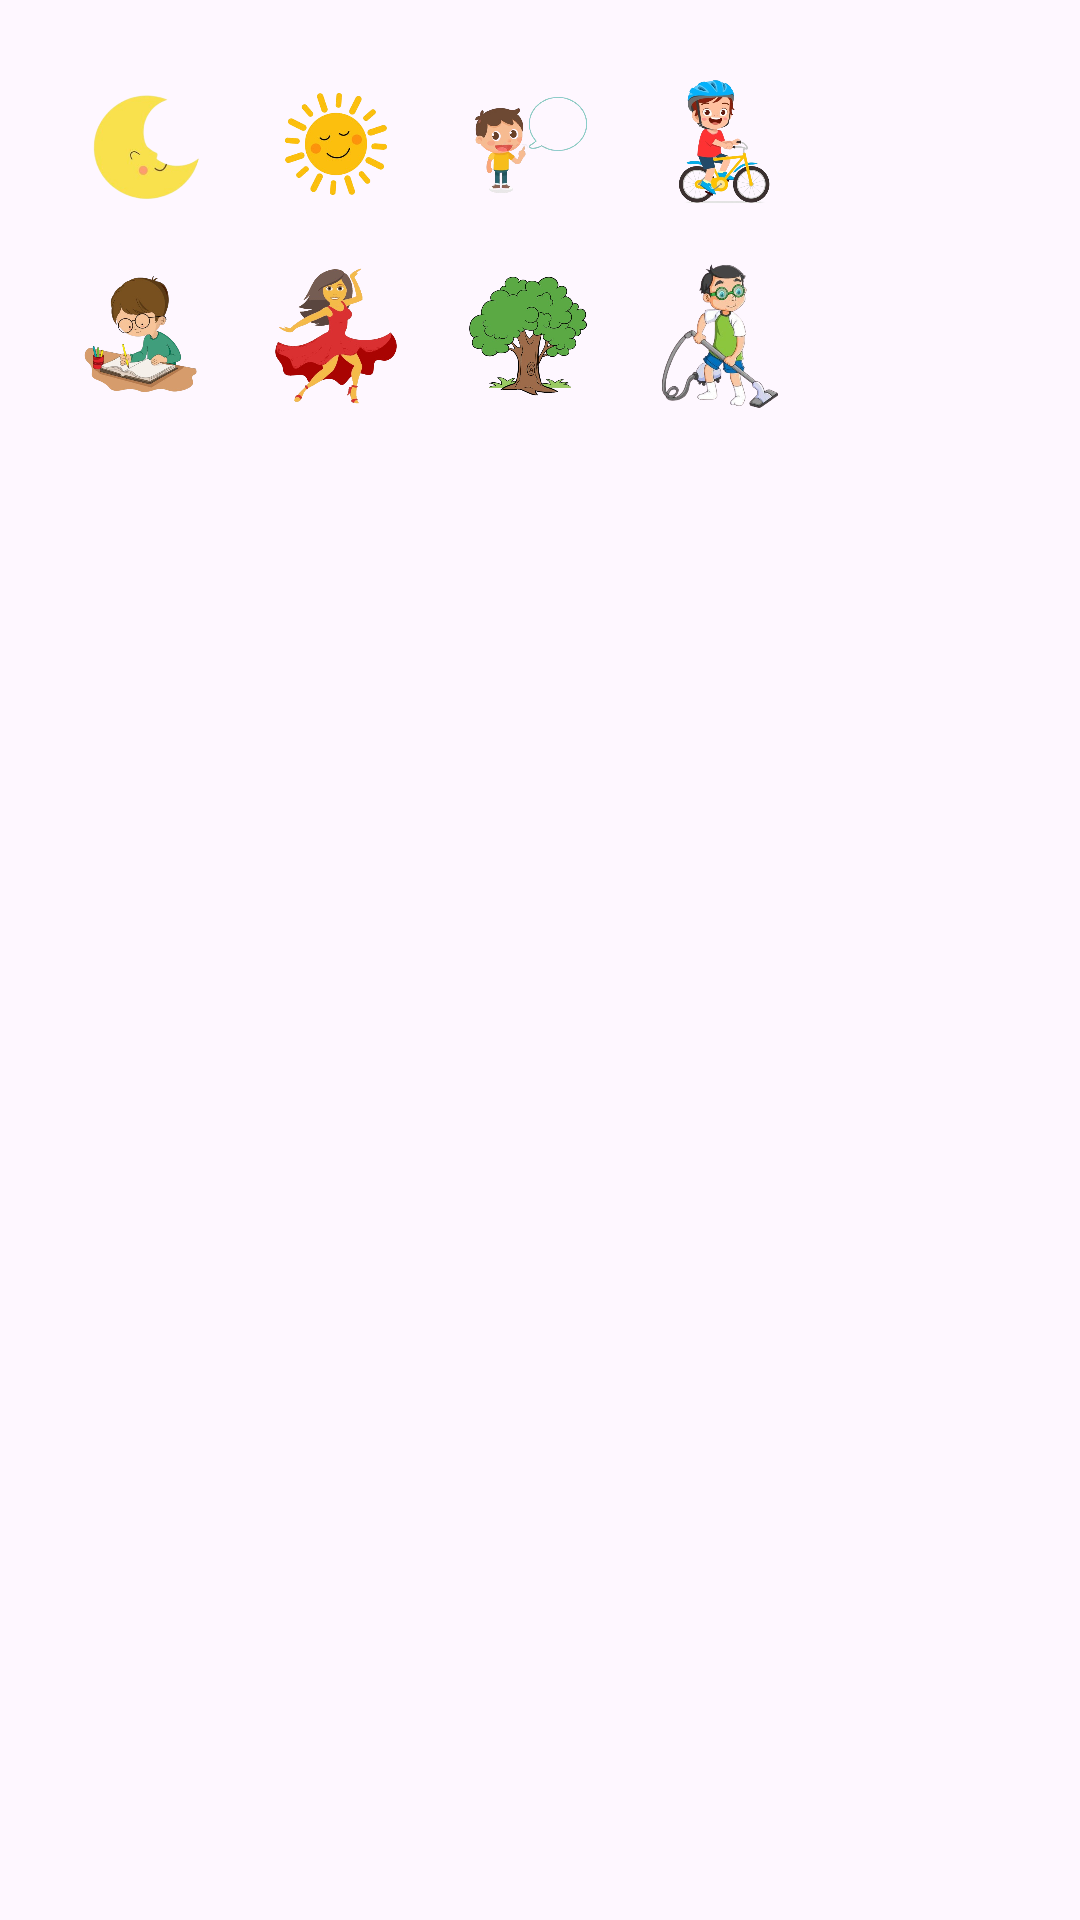

Here is an Android app screen rendered from its layout file. Give the layout XML and the strings, colors and styles it references.
<!-- AndroidManifest.xml: application theme Theme.LifePulse -->
<!-- res/layout/dialog_icon_picker.xml -->
<?xml version="1.0" encoding="utf-8"?>
<GridLayout xmlns:android="http://schemas.android.com/apk/res/android"
    android:id="@+id/gridLayout"
    android:layout_width="match_parent"
    android:layout_height="wrap_content"
    android:columnCount="4"
    android:padding="16dp"
    android:orientation="horizontal">

    <ImageView
        android:id="@+id/iconMoon"
        android:layout_width="64dp"
        android:layout_height="64dp"
        android:src="@drawable/moon"
        android:padding="8dp"
        android:clickable="true"
        android:focusable="true" />

    <ImageView
        android:id="@+id/iconSun"
        android:layout_width="64dp"
        android:layout_height="64dp"
        android:src="@drawable/sun"
        android:padding="8dp"
        android:clickable="true"
        android:focusable="true" />

    <ImageView
        android:id="@+id/iconTalk"
        android:layout_width="64dp"
        android:layout_height="64dp"
        android:src="@drawable/talk"
        android:padding="8dp"
        android:clickable="true"
        android:focusable="true" />

    <ImageView
        android:id="@+id/iconCycling"
        android:layout_width="64dp"
        android:layout_height="64dp"
        android:src="@drawable/cycling"
        android:padding="8dp"
        android:clickable="true"
        android:focusable="true" />

    <ImageView
        android:id="@+id/iconWrite"
        android:layout_width="64dp"
        android:layout_height="64dp"
        android:src="@drawable/write"
        android:padding="8dp"
        android:clickable="true"
        android:focusable="true" />

    <ImageView
        android:id="@+id/iconDance"
        android:layout_width="64dp"
        android:layout_height="64dp"
        android:src="@drawable/dance"
        android:padding="8dp"
        android:clickable="true"
        android:focusable="true" />

    <ImageView
        android:id="@+id/iconTree"
        android:layout_width="64dp"
        android:layout_height="64dp"
        android:src="@drawable/tree"
        android:padding="8dp"
        android:clickable="true"
        android:focusable="true" />

    <ImageView
        android:id="@+id/iconClean"
        android:layout_width="64dp"
        android:layout_height="64dp"
        android:src="@drawable/clean"
        android:padding="8dp"
        android:clickable="true"
        android:focusable="true" />

</GridLayout>
<!-- resources referenced by this layout -->
<resources>
  <!-- drawable clean: png bitmap (drawable, 116160 bytes) -->
  <!-- drawable cycling: png bitmap (drawable, 177230 bytes) -->
  <!-- drawable dance: png bitmap (drawable, 154014 bytes) -->
  <!-- drawable moon: png bitmap (drawable, 32538 bytes) -->
  <!-- drawable sun: png bitmap (drawable, 72774 bytes) -->
  <!-- drawable talk: png bitmap (drawable, 106584 bytes) -->
  <!-- drawable tree: png bitmap (drawable, 190022 bytes) -->
  <!-- drawable write: png bitmap (drawable, 166510 bytes) -->
  <style name="Theme.LifePulse" parent="Base.Theme.LifePulse" />
  <style name="Base.Theme.LifePulse" parent="Theme.Material3.DayNight.NoActionBar">
          
          
      </style>
</resources>
